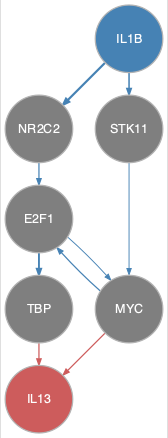

The data file committed next to this chart (first rows):
from	to
E2F1	MYC
E2F1	TBP
IL1B	NR2C2
IL1B	STK11
MYC	E2F1
NR2C2	E2F1
STK11	MYC
MYC	IL13
TBP	IL13
